Run: headless pygame with SDL's dummy video driver; simulated clock (each Clock.tick advances the game by its frame time, no real sleeping); random seed 0; keys injected as events and as key.get_pressed() state; mouse plan: one left click at the window centre at the start of phase 2, then a move to the lower-right quarter at the start of phase 3.
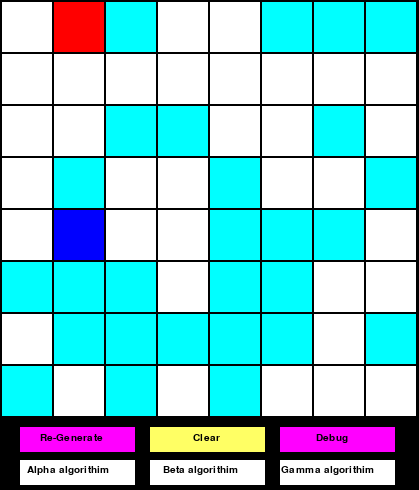
Frame 1 of 4 · flips 1–60 · no input
Frame 2 of 4 · flips 61–180 · clicked the window centre · tapped SPACE, RETURN · held RIGHT (→), D · screen unchanged from frame 1, image omitted
Frame 3 of 4 · flips 181–300 · moved the mouse to the lower-right quarter · held DOWN (↓), S · screen unchanged from frame 2, image omitted
Frame 4 of 4 · flips 301–420 · held LEFT (←), A, UP (↑), W · screen unchanged from frame 3, image omitted

The pygame program that drew these frames:

import pygame, random

began, found, debug = True, False, False
ids, stepstaken, uid = 100, 0, 9
oldgen = []

class Maze:
    def __init__(self, maze):
        self.maze = maze
        self.rand = random.randint(0, 8)
        return
    def validate_maze(maze):
        global grid
        for i in range(0,60):
            maze[random.randint(0, 7)][random.randint(0, 7)] = 1
        while True:
            row, col = random.randint(0, 7), random.randint(0, 7)
            if maze[row][col] == 1:
                maze[row][col] = 5
                while True:
                    row2, col2 = random.randint(0, 7), random.randint(0, 7)
                    if maze[row2][col2] == 1:
                        maze[row2][col2] = 7
                        break
                break
        grid = maze
        return
    def create_maze():
        maze = []
        row = []
        for i in range(8):
            for j in range(8):
                row.append(0)
            maze.append(row)
            row = []
        Maze.validate_maze(maze)
        return

class alpha:
    def __init__(self):
        return
    def solve():
        global began, oldgen
        if began == True:
            for i in grid:
                for j in i:
                    if j == 7:
                        began = False
                        identity = 7
                        position = alpha.getpos(identity)
                        opt = alpha.option(position)
                        alpha.move(opt)
        elif began == False:
            for k in oldgen:
                oldgen.remove(k)
                for l in grid:
                    for m in l:
                        if m == k:
                            identity = k
                            position = alpha.getpos(identity)
                            opt = alpha.option(position)
                            alpha.move(opt)
        return
    def option(pos):
        global found
        options = []
        row, col = pos[0], pos[1]
        if col != 7:
            if grid[row][col + 1] == 1:
                options.append([row, col + 1])
            elif grid[row][col + 1] == 5:
                found = True
                print("Found!")
        if col != 0:
            if grid[row][col - 1] == 1:
                options.append([row, col - 1])
            elif grid[row][col - 1] == 5:
                found = True
                print("Found!")
        if row != 7:
            if grid[row + 1][col] == 1:
                options.append([row + 1, col])
            elif grid[row + 1][col] == 5:
                found = True
                print("Found!")
        if row != 0:
            if grid[row - 1][col] == 1:
                options.append([row - 1, col])
            elif grid[row - 1][col] == 5:
                found = True
                print("Found!")
        return options
    def getpos(identity):
        row = 0
        for i in grid:
            col = 0
            for j in i:
                if j == identity:
                    return [row, col]
                else:
                    col += 1
            row += 1
    def move(steps):
        global ids, oldgen, stepstaken
        stepstaken += 1
        for i in steps:
            oldgen.append(ids)
            grid[i[0]][i[1]] = ids
            ids += 1
        return

class beta:
    def __init__(self):
        return
    def solve():
        rc = beta.pos()
        opt = beta.option(rc)
        if len(opt) > 1:
            for i in opt:
                beta.move(i)
        elif len(opt) == 1:
            beta.move(opt[0])
        return
    def option(rowcol):
        global found
        options = []
        row, col = rowcol[0], rowcol[1]
        if col != 7:
            if grid[row][col + 1] == 1:
                options.append([row, col + 1])
            elif grid[row][col + 1] == 5:
                found = True
                print("Found!")
        if col != 0:
            if grid[row][col - 1] == 1:
                options.append([row, col - 1])
            elif grid[row][col - 1] == 5:
                found = True
                print("Found!")
        if row != 7:
            if grid[row + 1][col] == 1:
                options.append([row + 1, col])
            elif grid[row + 1][col] == 5:
                found = True
                print("Found!")
        if row != 0:
            if grid[row - 1][col] == 1:
                options.append([row - 1, col])
            elif grid[row - 1][col] == 5:
                found = True
                print("Found!")
        return options
    def pos():
        global began
        if began == True:
            began = False
            row = 0
            for i in grid:
                col = 0
                for j in i:
                    if j == 7:
                        return [row, col]
                    else:
                        col += 1
                row += 1
        elif began == False:
            row = 0
            for i in grid:
                col = 0
                for j in i:
                    if j >= 9 and j <= 99:
                        grid[row][col] = 100
                        return [row, col]
                    else:
                        col +=1
                row += 1
    def move(path):
        global stepstaken, uid
        grid[path[0]][path[1]] = uid
        uid += 1
        stepstaken += 1
    
class gamma:
    def __init__(self):
        return
    def solve():
        global began
        if began == True:
            began = False
            position = gamma.pos(7)
            options = gamma.option(position)
            for i in options:
                gamma.move(i)
        else:
            print("Working...")
        return
    def pos(n):
        row = 0
        for i in grid:
            col = 0
            for j in i:
                if j == n:
                    return [row, col]
                else:
                    col +=1 
            row += 1
    def option(rowcol):
        global found
        options = []
        row, col = rowcol[0], rowcol[1]
        if col != 7:
            if grid[row][col + 1] == 1:
                options.append([row, col + 1])
            elif grid[row][col + 1] == 5:
                found = True
                print("Found!")
        if col != 0:
            if grid[row][col - 1] == 1:
                options.append([row, col - 1])
            elif grid[row][col - 1] == 5:
                found = True
                print("Found!")
        if row != 7:
            if grid[row + 1][col] == 1:
                options.append([row + 1, col])
            elif grid[row + 1][col] == 5:
                found = True
                print("Found!")
        if row != 0:
            if grid[row - 1][col] == 1:
                options.append([row - 1, col])
            elif grid[row - 1][col] == 5:
                found = True
                print("Found!")
        return options
    def move(path):
        grid[path[0]][path[1]] = 100
        return

Maze.create_maze()

windowSize = (419,490)
screen = pygame.display.set_mode(windowSize)
end = False
pygame.init()

WIDTH = 50
HEIGHT = 50
MARGIN = 2
button = pygame.Rect(20, 427, 115, 25)
button2 = pygame.Rect(20,460,115,25)
button3 = pygame.Rect(150, 460, 115, 25) 
button4 = pygame.Rect(280, 460, 115, 25)
button5 = pygame.Rect(150, 427, 115, 25)
button6 = pygame.Rect(280, 427, 115, 25)
smallfont = pygame.font.SysFont('Corbel',15)

def regenerate():
    global began, found, debug
    began, found, debug = True, False, False
    Maze.create_maze()
    return

def dalpha():
    global stepstaken
    if debug == False:
        while found == False:
            alpha.solve()
        print(f"Steps taken: {stepstaken}")
        stepstaken = 0
    else:
        alpha.solve()
    return

def dbeta():
    global stepstaken
    if debug == False:
        while found == False:
            beta.solve()
        print(f"Steps taken: {stepstaken}")
        stepstaken = 0
    else:
        beta.solve()
    return

def dgamma():
    gamma.solve()
    return

def clr():
    global began, found, debug
    began, found, debug = True, False, False
    for i in range(8):
        for j in range(8):
            if grid[i][j] >= 9:
                grid[i][j] = 1
    return

while end != True:
    for event in pygame.event.get():
        if event.type == pygame.QUIT:
            end = True
        elif event.type == pygame.MOUSEBUTTONDOWN:
            pos = pygame.mouse.get_pos()
            column = pos[0] // (WIDTH + MARGIN)
            row = pos[1] // (HEIGHT + MARGIN)
            if button.collidepoint(pos):
                regenerate()
            if button2.collidepoint(pos):
                dalpha()
            if button3.collidepoint(pos):
                dbeta()
            if button4.collidepoint(pos):
                dgamma()
            if button5.collidepoint(pos):
                clr()
            if button6.collidepoint(pos):
                debug = True
                print("Debugging...")
    pygame.draw.rect(screen, [255,0,255], button)
    pygame.draw.rect(screen, [255,255,255], button2)
    pygame.draw.rect(screen, [255,255,255], button3)
    pygame.draw.rect(screen, [255,255,255], button4)
    pygame.draw.rect(screen, [255,255,100], button5)
    pygame.draw.rect(screen, [255,0,255], button6)
    screen.blit(smallfont.render('Re-Generate' , True , (0,0,0)), (40,433))
    screen.blit(smallfont.render('Alpha algorithim' , True , (0,0,0)), (27,465))
    screen.blit(smallfont.render('Beta algorithim' , True , (0,0,0)), (163,465))
    screen.blit(smallfont.render('Gamma algorithim' , True , (0,0,0)), (281,465))
    screen.blit(smallfont.render('Clear' , True , (0,0,0)), (193,433))
    screen.blit(smallfont.render('Debug', True, (0,0,0)), (316,433))
    for row in range(8):
        for column in range(8):
            color = (255,255,255)
            if grid[row][column] == 0:
                color = (0,255,255)
            if grid[row][column] == 7:
                color = (255,0,0)
            if grid[row][column] == 5:
                color = (0,0,255)
            if grid[row][column] >= 9 and grid[row][column] <= 99:
                color = (100,0,100)
            if grid[row][column] >= 100:
                color = (100,100,100)
            pygame.draw.rect(screen, color, [(MARGIN + WIDTH) * column + MARGIN, (MARGIN + HEIGHT) * row + MARGIN, WIDTH, HEIGHT])
    pygame.display.flip()

pygame.quit()


#Plans : alpha, beta, gamma
